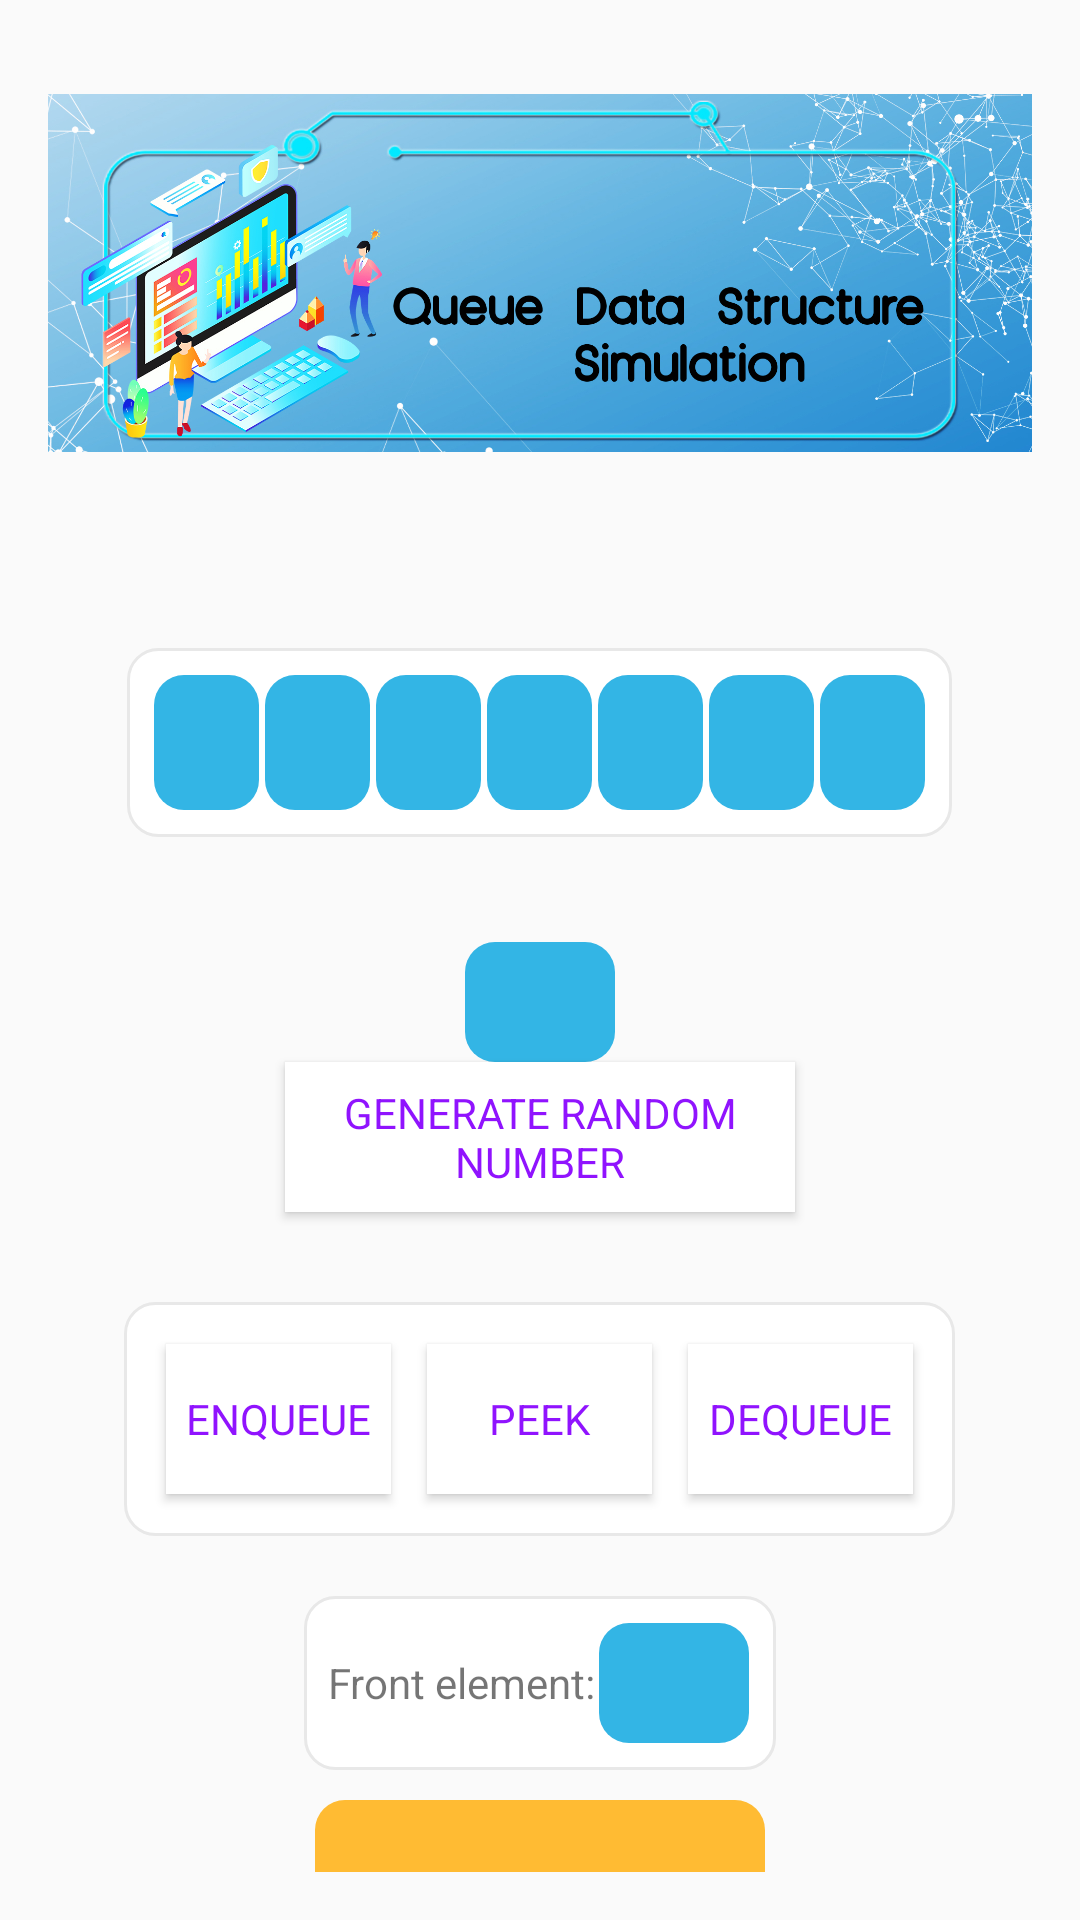

This screen was rendered from an Android layout file. Write that file and the resources it references.
<!-- AndroidManifest.xml: application theme AppTheme -->
<!-- res/layout/activity_queue_algorithm_simulation.xml -->
<?xml version="1.0" encoding="utf-8"?>

<LinearLayout xmlns:android="http://schemas.android.com/apk/res/android"
    xmlns:app="http://schemas.android.com/apk/res-auto"
    xmlns:tools="http://schemas.android.com/tools"
    android:layout_width="match_parent"
    android:layout_height="match_parent"
    android:orientation="vertical"
    android:gravity="center_horizontal"
    android:padding="16dp"
    tools:context=".QueueAlgorithmSimulationActivity">

    <ImageView
        android:id="@+id/queuesimbanner"
        android:layout_width="match_parent"
        android:layout_height="150dp"
        android:src="@drawable/queuesimbanner"
        android:layout_marginBottom="25dp"
        android:contentDescription="@string/image_content_description"/>

    <LinearLayout
        android:layout_width="wrap_content"
        android:layout_height="wrap_content"
        android:background="@drawable/default_option_border_bg"
        android:layout_margin="25dp"
        android:orientation="horizontal"
        android:padding="8dp"
        android:gravity="center">


        <EditText
            android:id="@+id/et_sim_first_input_queue"
            android:layout_width="35dp"
            android:layout_height="45dp"
            android:textSize="18sp"
            android:gravity="center"
            android:background="@drawable/sim_input_border_bg"
            android:inputType="numberSigned"
            android:maxLength="2"
            android:layout_margin="1dp"
            android:ems="10"
            android:importantForAutofill="no"
            tools:ignore="LabelFor"/>

        <EditText
            android:id="@+id/et_sim_second_input_queue"
            android:layout_width="35dp"
            android:layout_height="45dp"
            android:textSize="18sp"
            android:gravity="center"
            android:background="@drawable/sim_input_border_bg"
            android:inputType="numberSigned"
            android:maxLength="2"
            android:layout_margin="1dp"
            android:ems="10"
            android:importantForAutofill="no"
            tools:ignore="LabelFor"/>

        <EditText
            android:id="@+id/et_sim_third_input_queue"
            android:layout_width="35dp"
            android:layout_height="45dp"
            android:textSize="18sp"
            android:gravity="center"
            android:background="@drawable/sim_input_border_bg"
            android:inputType="numberSigned"
            android:maxLength="2"
            android:layout_margin="1dp"
            android:ems="10"
            android:importantForAutofill="no"
            tools:ignore="LabelFor"/>

        <EditText
            android:id="@+id/et_sim_fourth_input_queue"
            android:layout_width="35dp"
            android:layout_height="45dp"
            android:textSize="18sp"
            android:gravity="center"
            android:background="@drawable/sim_input_border_bg"
            android:inputType="numberSigned"
            android:maxLength="2"
            android:layout_margin="1dp"
            android:ems="10"
            android:importantForAutofill="no"
            tools:ignore="LabelFor"/>

        <EditText
            android:id="@+id/et_sim_fifth_input_queue"
            android:layout_width="35dp"
            android:layout_height="45dp"
            android:textSize="18sp"
            android:gravity="center"
            android:background="@drawable/sim_input_border_bg"
            android:inputType="numberSigned"
            android:maxLength="2"
            android:layout_margin="1dp"
            android:ems="10"
            android:importantForAutofill="no"
            tools:ignore="LabelFor"/>


        <EditText
            android:id="@+id/et_sim_sixth_input_queue"
            android:layout_width="35dp"
            android:layout_height="45dp"
            android:textSize="18sp"
            android:gravity="center"
            android:background="@drawable/sim_input_border_bg"
            android:inputType="numberSigned"
            android:maxLength="2"
            android:layout_margin="1dp"
            android:ems="10"
            android:importantForAutofill="no"
            tools:ignore="LabelFor"/>

        <EditText
            android:id="@+id/et_sim_seventh_input_queue"
            android:layout_width="35dp"
            android:layout_height="45dp"
            android:textSize="18sp"
            android:gravity="center"
            android:background="@drawable/sim_input_border_bg"
            android:inputType="numberSigned"
            android:maxLength="2"
            android:layout_margin="1dp"
            android:ems="10"
            android:importantForAutofill="no"
            tools:ignore="LabelFor"/>





    </LinearLayout>

    <EditText
        android:id="@+id/et_number_to_push_queue"
        android:layout_width="50dp"
        android:layout_height="40dp"
        android:layout_marginTop="10dp"
        android:background="@drawable/sim_input_border_bg"
        android:ems="10"
        android:gravity="center"
        android:importantForAutofill="no"
        android:inputType="numberSigned"
        android:maxLength="2"
        android:textSize="20sp"
        tools:ignore="LabelFor" />

    <Button
        android:id="@+id/btnGenerateNumberQueue"
        android:layout_width="170dp"
        android:layout_height="50dp"
        android:layout_marginBottom="20dp"
        android:textColor="@color/colorPrimary"
        android:text="@string/generate_random_number_string"
        android:background="@color/white"/>

    <LinearLayout
        android:layout_width="wrap_content"
        android:layout_height="wrap_content"
        android:background="@drawable/default_option_border_bg"
        android:layout_margin="10dp"
        android:orientation="horizontal"
        android:padding="8dp"
        android:gravity="center">

        <Button
            android:id="@+id/btnEnqueue"
            android:layout_width="75dp"
            android:layout_height="50dp"
            android:layout_margin="6dp"
            android:textColor="@color/colorPrimary"
            android:text="@string/enqueue_string"
            android:background="@color/white"/>

        <Button
            android:id="@+id/btnPeek_queue"
            android:layout_width="75dp"
            android:layout_height="50dp"
            android:layout_margin="6dp"
            android:textColor="@color/colorPrimary"
            android:text="@string/peek_string"
            android:background="@color/white"/>

        <Button
            android:id="@+id/btnDequeue"
            android:layout_width="75dp"
            android:layout_height="50dp"
            android:layout_margin="6dp"
            android:textColor="@color/colorPrimary"
            android:text="@string/dequeue_string"
            android:background="@color/white"/>

    </LinearLayout>

    <LinearLayout
        android:layout_width="wrap_content"
        android:layout_height="wrap_content"
        android:background="@drawable/default_option_border_bg"
        android:layout_margin="10dp"
        android:orientation="horizontal"
        android:padding="8dp"
        android:gravity="center">

        <TextView
            android:layout_width="wrap_content"
            android:layout_height="wrap_content"
            android:text="@string/front_element_string"/>

        <EditText
            android:id="@+id/et_front_element"
            android:layout_width="50dp"
            android:layout_height="40dp"
            android:textSize="20sp"
            android:gravity="center"
            android:background="@drawable/sim_input_border_bg"
            android:inputType="numberSigned"
            android:maxLength="2"
            android:layout_margin="1dp"
            android:ems="10"
            android:importantForAutofill="no"
            tools:ignore="LabelFor"/>

    </LinearLayout>

    <EditText
        android:id="@+id/et_empty_full_queue"
        android:layout_width="150dp"
        android:layout_height="50dp"
        android:background="@drawable/sorted_border_bg"
        android:ems="10"
        android:gravity="center"
        android:importantForAutofill="no"
        android:inputType="text"
        android:textSize="12sp"
        tools:ignore="LabelFor" />

</LinearLayout>
<!-- resources referenced by this layout -->
<resources>
  <color name="colorPrimary">#9013FE</color>
  <color name="white">#FFFFFF</color>
  <!-- drawable default_option_border_bg (drawable) -->
  <?xml version="1.0" encoding="utf-8"?>
  
  <shape xmlns:android="http://schemas.android.com/apk/res/android"
      android:shape="rectangle">
  
      <stroke
          android:width="1dp"
          android:color="#E8E8E8"/>
      <solid android:color="@android:color/white"/>
  
      <corners android:radius="10dp"/>
  
  
  
  </shape>
  <!-- drawable queuesimbanner: jpg bitmap (drawable, 832406 bytes) -->
  <!-- drawable sim_input_border_bg (drawable-v24) -->
  <?xml version="1.0" encoding="utf-8"?>
  
  <shape xmlns:android="http://schemas.android.com/apk/res/android"
      android:shape="rectangle">
  
  
      <solid android:color="@android:color/holo_blue_light"/>
  
      <corners android:radius="10dp"/>
  
  
  
  </shape>
  <!-- drawable sorted_border_bg (drawable-v24) -->
  <?xml version="1.0" encoding="utf-8"?>
  
  <shape xmlns:android="http://schemas.android.com/apk/res/android"
      android:shape="rectangle">
  
  
      <solid android:color="@android:color/holo_orange_light"/>
  
      <corners android:radius="10dp"/>
  
  
  
  </shape>
  <string name="dequeue_string">Dequeue</string>
  <string name="enqueue_string">Enqueue</string>
  <string name="front_element_string">Front element:</string>
  <string name="generate_random_number_string">Generate Random Number</string>
  <string name="image_content_description">image</string>
  <string name="peek_string">Peek</string>
  <style name="AppTheme" parent="Theme.AppCompat.Light.NoActionBar">
          
          <item name="colorPrimary">@color/colorPrimary</item>
          <item name="colorPrimaryDark">@color/colorPrimaryDark</item>
          <item name="colorAccent">@color/colorAccent</item>
          <item name="fontFamily">@font/poppins</item>
      </style>
  <color name="colorPrimaryDark">#6A1B9A</color>
  <color name="colorAccent">#9013FE</color>
</resources>
